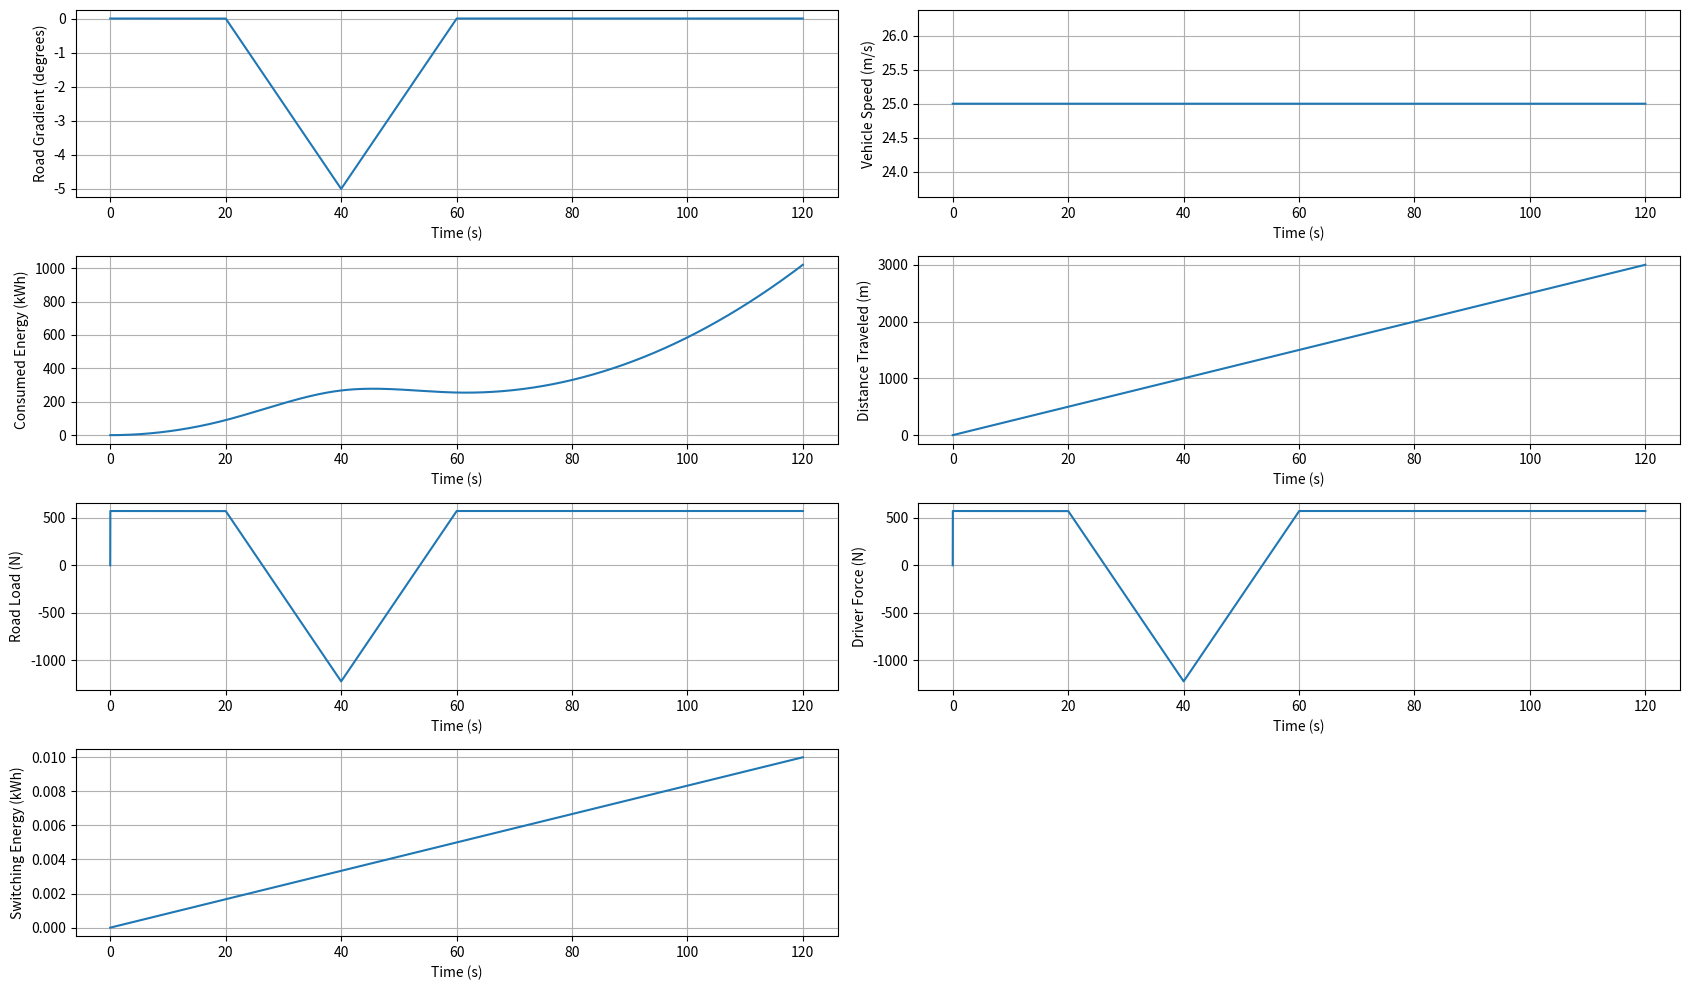

Write the Python code that produced this figure.
import numpy as np
import matplotlib.pyplot as plt
from scipy.interpolate import interp1d

mass = 2100  # kg
drag_coefficient = 0.34  # XC40
frontal_area = 2.56  # m^2, XC40
gravity = 9.81  # m/s^2
efficiency = 0.9
time_step = 0.01  # seconds
simulation_distance = 3000  # m
simulation_max_time = 1000  # s
initial_speed = 25  # m/s
min_speed = 25
max_speed = 25
switch_loss = 300  # W

road_gradient_profile_dist = [0, 0.5, 1, 1.5, 2, 2.5]  # km
road_gradient_profile = [0, 0, -5, 0, 0, 0]  # degrees, positive is uphill
road_gradient_function = interp1d(
    road_gradient_profile_dist,
    road_gradient_profile,
    kind="linear",
    fill_value="extrapolate",
)


def get_road_gradient(distance):
    """
    Output: road gradient (rad)
    Input: distance (m)"""
    return road_gradient_function(distance / 1000)


def get_road_load(road_gradient, speed):
    """
    Output: current road load force (N)
    Input: distance (m) and speed (m/s)
    """
    air_resistance_force = 0.5 * drag_coefficient * frontal_area * speed**2
    road_gradient_force = mass * gravity * np.sin(road_gradient * np.pi / 180)
    rolling_resistance_force = 300
    return air_resistance_force + rolling_resistance_force + road_gradient_force


def get_driver_force(speed, road_load):
    if max_speed == min_speed:
        return road_load
    elif speed > max_speed or speed < min_speed:
        return road_load
    else:
        return 0


def get_machine_power(speed, driver_force):
    return speed * driver_force / efficiency


# print(get_road_load(0, 10))


def sim():
    speed = initial_speed
    energy = 0
    machine_energy = 0
    switching_energy = 0
    distance = 0
    time = 0
    road_gradient = 0
    road_load = 0

    speeds = [speed]
    energies = [0]
    distances = [0]
    times = [0]
    gradients = [0]
    road_loads = [0]
    driver_forces = [0]
    switching_energies = [0]

    while distance < simulation_distance and time < simulation_max_time and speed > 0.1:
        road_gradient = get_road_gradient(distance)
        road_load = get_road_load(road_gradient, speed)
        driver_force = get_driver_force(speed, road_load)
        net_force = driver_force - road_load

        acceleration = net_force / mass
        speed += acceleration * time_step

        machine_energy += get_machine_power(speed, driver_force) * time_step
        if abs(driver_force) > 0.1:
            switching_energy += switch_loss * time_step
        energy += machine_energy + switching_energy

        distance += speed * time_step

        time += time_step

        speeds.append(speed)
        energies.append(energy)
        distances.append(distance)
        times.append(time)
        gradients.append(road_gradient)
        road_loads.append(road_load)
        driver_forces.append(driver_force)
        switching_energies.append(switching_energy)

    return (
        speeds,
        energies,
        distances,
        times,
        gradients,
        road_loads,
        driver_forces,
        switching_energies,
    )


# Run simulation
(
    speeds,
    energies,
    distances,
    times,
    gradients,
    road_loads,
    driver_forces,
    switching_energies,
) = sim()

# Convert for plot
# energies2 = np.array(energies) / (3600 * 1000)  # J -> kWh
energies2 = [x / (3600 * 1000) for x in energies]
switching_energies = np.array(switching_energies) / (3600 * 1000)  # J -> kWh

plt.figure(figsize=(17, 10))

plt.subplot(4, 2, 1)
plt.plot(times, gradients)
plt.xlabel("Time (s)")
plt.ylabel("Road Gradient (degrees)")
plt.grid()

plt.subplot(4, 2, 2)
plt.plot(times, speeds)
plt.xlabel("Time (s)")
plt.ylabel("Vehicle Speed (m/s)")
plt.grid()

plt.subplot(4, 2, 3)
plt.plot(times, energies2)
plt.xlabel("Time (s)")
plt.ylabel("Consumed Energy (kWh)")
plt.grid()

plt.subplot(4, 2, 4)
plt.plot(times, distances)
plt.xlabel("Time (s)")
plt.ylabel("Distance Traveled (m)")
plt.grid()

plt.subplot(4, 2, 5)
plt.plot(times, road_loads)
plt.xlabel("Time (s)")
plt.ylabel("Road Load (N)")
plt.grid()

plt.subplot(4, 2, 6)
plt.plot(times, driver_forces)
plt.xlabel("Time (s)")
plt.ylabel("Driver Force (N)")
plt.grid()

plt.subplot(4, 2, 7)
plt.plot(times, switching_energies)
plt.xlabel("Time (s)")
plt.ylabel("Switching Energy (kWh)")
plt.grid()

plt.tight_layout()
plt.show()
